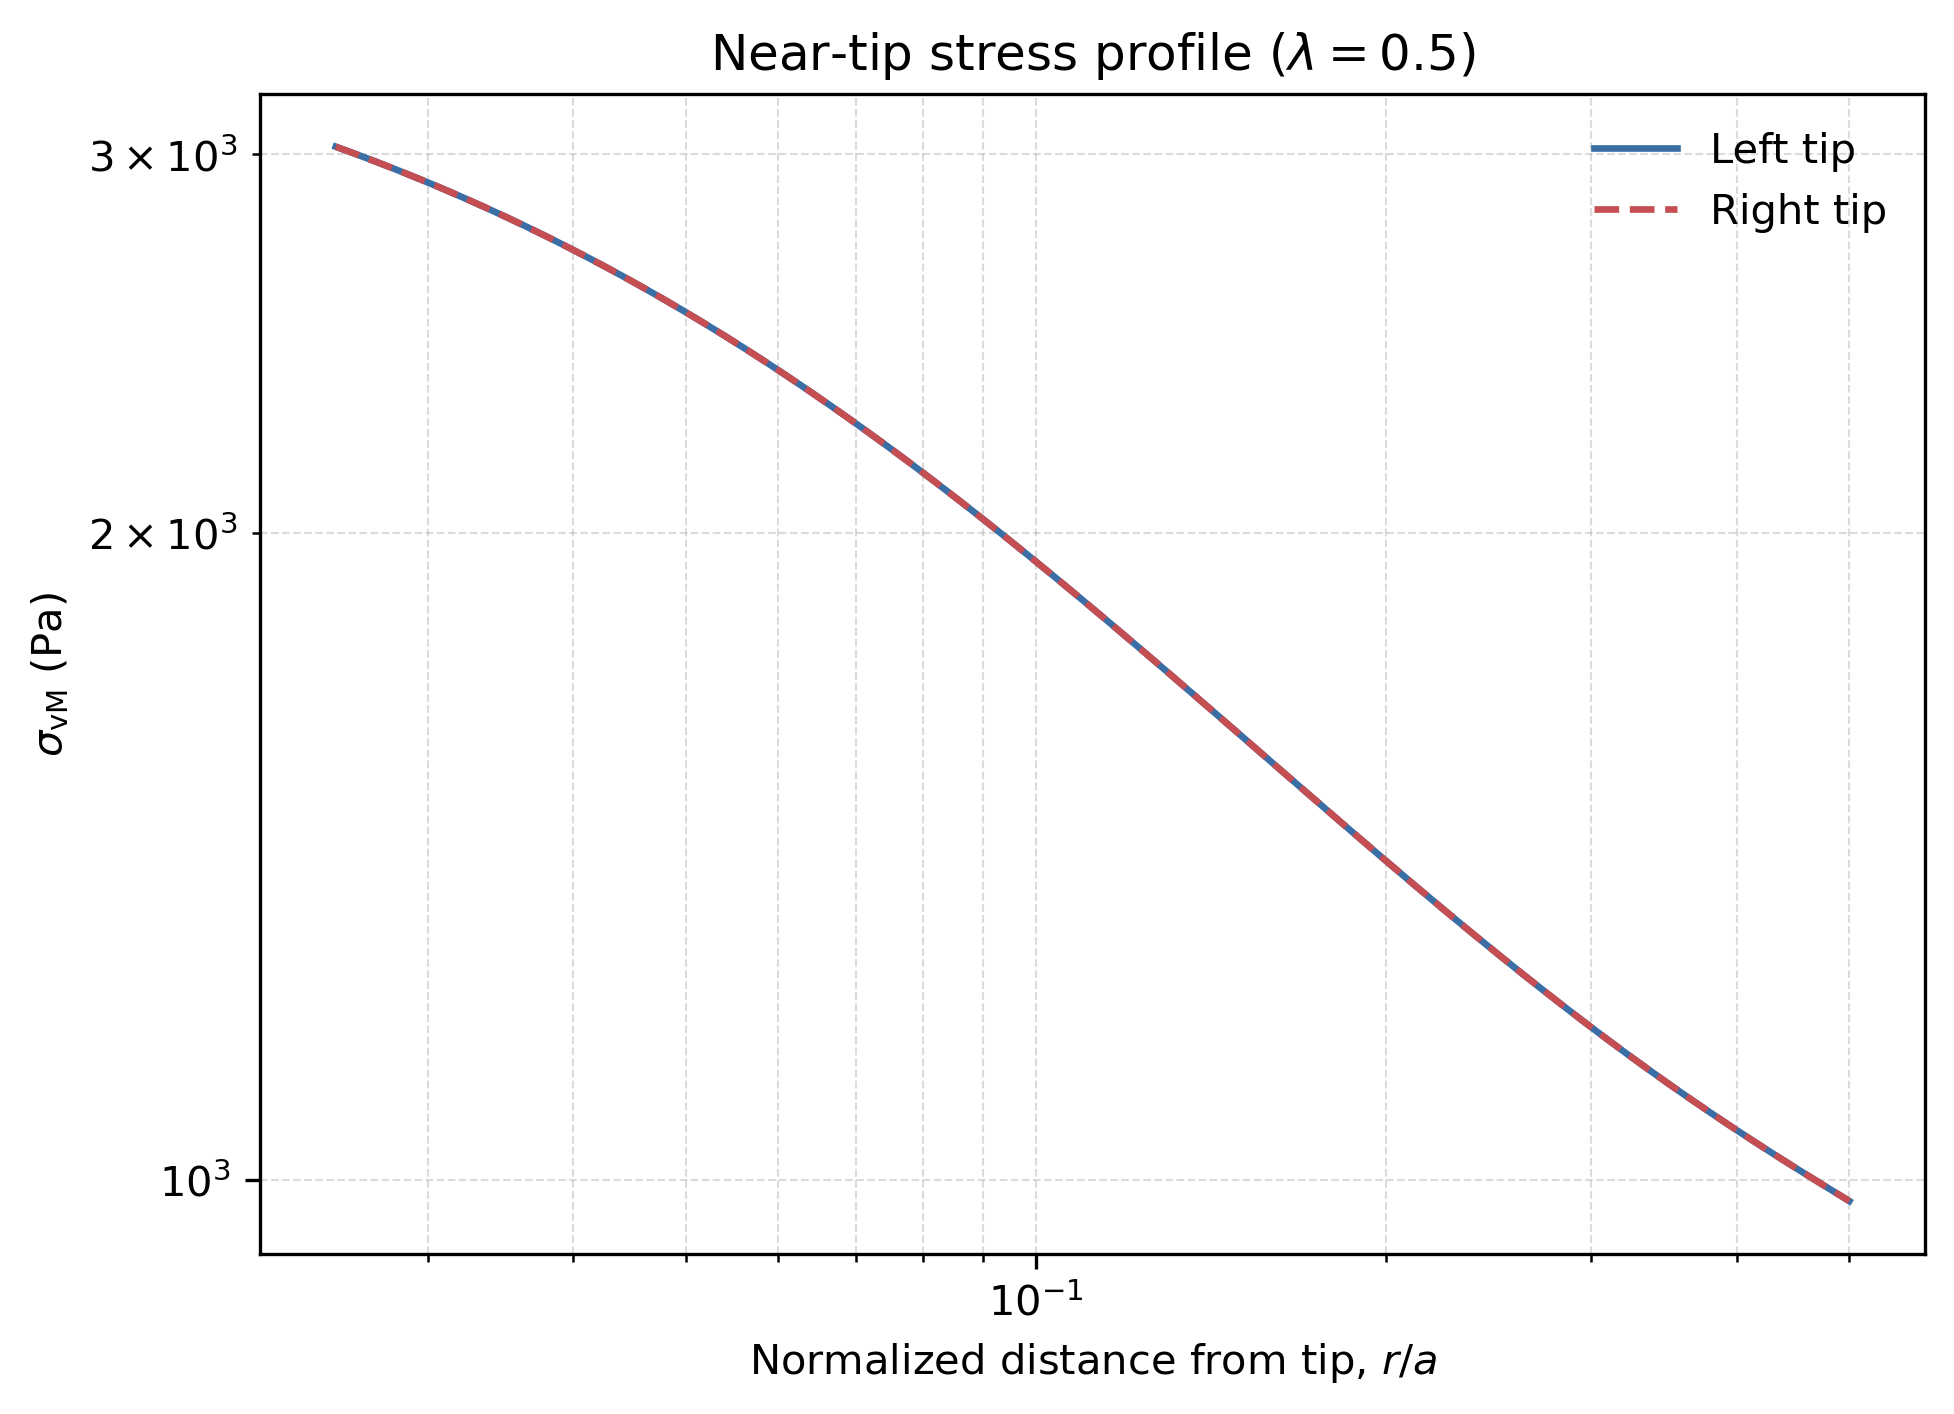

The file beside this chart, header and first rows:
distance_from_tip_m, vm_left_pa, vm_right_pa, vm_average_pa
1.250000000000000069e-02, 3.023906799578358459e+03, 3.023906800363546154e+03, 3.023906799970952306e+03
1.260474464812646155e-02, 3.018968435800285988e+03, 3.018968436579708850e+03, 3.018968436189997192e+03
1.271036701155780699e-02, 3.014005002710926874e+03, 3.014005003484565805e+03, 3.014005003097746339e+03
1.281687444517251237e-02, 3.009016497107551004e+03, 3.009016497875310506e+03, 3.009016497491430528e+03
1.292427436547975532e-02, 3.004002917850136328e+03, 3.004002918612069607e+03, 3.004002918231102740e+03
1.303257425113591578e-02, 2.998964265887884267e+03, 2.998964266643947212e+03, 2.998964266265915739e+03
1.314178164346529315e-02, 2.993900544285690103e+03, 2.993900545035970936e+03, 2.993900544660830747e+03
1.325190414698525047e-02, 2.988811758250273670e+03, 2.988811758994642332e+03, 2.988811758622458001e+03
1.336294942993577518e-02, 2.983697915156852105e+03, 2.983697915895376809e+03, 2.983697915526114230e+03
1.347492522481340098e-02, 2.978559024574778050e+03, 2.978559025307501088e+03, 2.978559024941139796e+03
1.358783932890966946e-02, 2.973395098294460695e+03, 2.973395099021280203e+03, 2.973395098657870221e+03
1.370169960485411245e-02, 2.968206150352760233e+03, 2.968206151073664842e+03, 2.968206150713212537e+03
1.381651398116169778e-02, 2.962992197059470072e+03, 2.962992197774485703e+03, 2.962992197416977888e+03
1.393229045278498654e-02, 2.957753257022719481e+03, 2.957753257731878875e+03, 2.957753257377299178e+03
1.404903708167079719e-02, 2.952489351175448519e+03, 2.952489351878679372e+03, 2.952489351527064173e+03
1.416676199732160545e-02, 2.947200502800496452e+03, 2.947200503497764203e+03, 2.947200503149130327e+03
1.428547339736166780e-02, 2.941886737556300432e+03, 2.941886738247602807e+03, 2.941886737901951619e+03
1.440517954810778545e-02, 2.936548083502239024e+03, 2.936548084187682434e+03, 2.936548083844960729e+03
1.452588878514498964e-02, 2.931184571124352260e+03, 2.931184571803878953e+03, 2.931184571464115834e+03
1.464760951390691769e-02, 2.925796233359789312e+03, 2.925796234033403380e+03, 2.925796233696596573e+03
1.477035021026114857e-02, 2.920383105621962841e+03, 2.920383106289632451e+03, 2.920383105955797873e+03
1.489411942109942176e-02, 2.914945225825399120e+03, 2.914945226487149739e+03, 2.914945226156274657e+03
1.501892576493273762e-02, 2.909482634410346236e+03, 2.909482635066168768e+03, 2.909482634738257730e+03
1.514477793249156302e-02, 2.903995374366783835e+03, 2.903995375016641901e+03, 2.903995374691712641e+03
1.527168468733094107e-02, 2.898483491258742561e+03, 2.898483491902691185e+03, 2.898483491580716873e+03
1.539965486644075295e-02, 2.892947033248443859e+03, 2.892947033886446206e+03, 2.892947033567445033e+03
1.552869738086109543e-02, 2.887386051119331569e+03, 2.887386051751357627e+03, 2.887386051435344598e+03
1.565882121630274293e-02, 2.881800598299996636e+03, 2.881800598926009116e+03, 2.881800598613002876e+03
1.579003543377287613e-02, 2.876190730887149130e+03, 2.876190731507250803e+03, 2.876190731197199966e+03
1.592234917020606683e-02, 2.870556507668558424e+03, 2.870556508282720188e+03, 2.870556507975639306e+03
1.605577163910044958e-02, 2.864897990145374024e+03, 2.864897990753526301e+03, 2.864897990449449935e+03
1.619031213115936299e-02, 2.859215242554604629e+03, 2.859215243156879751e+03, 2.859215242855741963e+03
1.632598001493823156e-02, 2.853508331890926456e+03, 2.853508332487213465e+03, 2.853508332189069733e+03
1.646278473749697088e-02, 2.847777327928502928e+03, 2.847777328518872309e+03, 2.847777328223687618e+03
1.660073582505783296e-02, 2.842022303241944428e+03, 2.842022303826359348e+03, 2.842022303534151888e+03
1.673984288366870549e-02, 2.836243333227420408e+03, 2.836243333805929979e+03, 2.836243333516675193e+03
1.688011559987207671e-02, 2.830440496123390403e+03, 2.830440496695908223e+03, 2.830440496409649313e+03
1.702156374137948208e-02, 2.824613873030187733e+03, 2.824613873596775647e+03, 2.824613873313481690e+03
1.716419715775170662e-02, 2.818763547930545883e+03, 2.818763548491161600e+03, 2.818763548210853514e+03
1.730802578108465994e-02, 2.812889607708168114e+03, 2.812889608262842557e+03, 2.812889607985505336e+03
1.745305962670093414e-02, 2.806992142167327984e+03, 2.806992142716122089e+03, 2.806992142441725264e+03
1.759930879384723895e-02, 2.801071244050966015e+03, 2.801071244593837037e+03, 2.801071244322401526e+03
1.774678346639767604e-02, 2.795127009058897784e+03, 2.795127009595820255e+03, 2.795127009327358792e+03
1.789549391356281063e-02, 2.789159535865180260e+03, 2.789159536396244221e+03, 2.789159536130712240e+03
1.804545049060484255e-02, 2.783168926135696438e+03, 2.783168926660759553e+03, 2.783168926398227995e+03
1.819666363955859192e-02, 2.777155284543928701e+03, 2.777155285063141491e+03, 2.777155284803535324e+03
1.834914388995867104e-02, 2.771118718787970920e+03, 2.771118719301280180e+03, 2.771118719044625323e+03
1.850290185957271377e-02, 2.765059339605295463e+03, 2.765059340112766222e+03, 2.765059339859030842e+03
1.865794825514065572e-02, 2.758977260788475178e+03, 2.758977261290030128e+03, 2.758977261039252880e+03
1.881429387312037044e-02, 2.752872599198899024e+03, 2.752872599694584096e+03, 2.752872599446741333e+03
1.897194960043939449e-02, 2.746745474781387202e+03, 2.746745475271198757e+03, 2.746745475026293207e+03
1.913092641525306406e-02, 2.740596010577146444e+03, 2.740596011061171794e+03, 2.740596010819159346e+03
1.929123538770897636e-02, 2.734424332736415636e+03, 2.734424333214517446e+03, 2.734424332975466314e+03
1.945288768071780014e-02, 2.728230570530727618e+03, 2.728230571003006389e+03, 2.728230570766867004e+03
1.961589455073061913e-02, 2.722014856364459320e+03, 2.722014856830913232e+03, 2.722014856597686048e+03
1.978026734852278076e-02, 2.715777325785397352e+03, 2.715777326246080975e+03, 2.715777326015739163e+03
1.994601751998423961e-02, 2.709518117495276329e+03, 2.709518117950138731e+03, 2.709518117722707757e+03
2.011315660691663856e-02, 2.703237373358875175e+03, 2.703237373807998210e+03, 2.703237373583436693e+03
2.028169624783694724e-02, 2.696935238413269417e+03, 2.696935238856587603e+03, 2.696935238634928282e+03
2.045164817878793173e-02, 2.690611860875566435e+03, 2.690611861313113877e+03, 2.690611861094340384e+03
... 300 more rows
